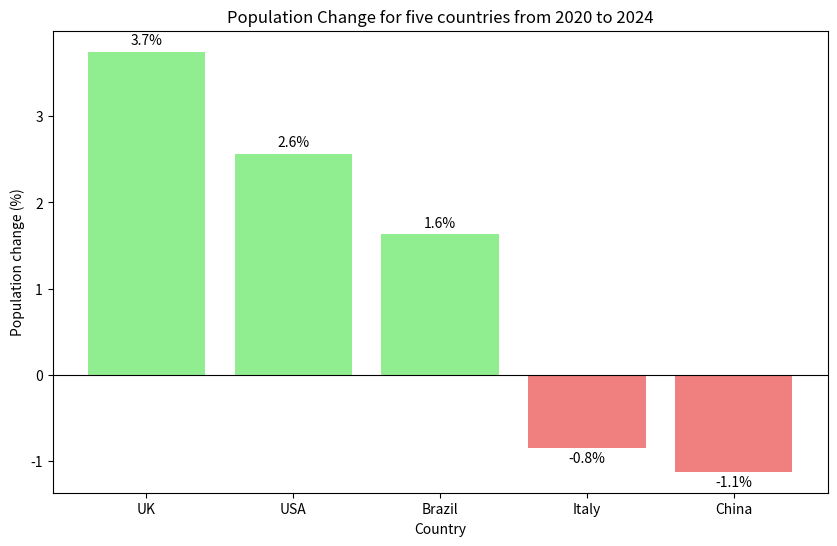

Here is the Python script that generated this plot:
# Make a table of the population data
countries = ['UK', 'China', 'Italy', 'Brazil', 'USA']
pop_2020 = [66.7, 1426, 59.4, 208.6, 331.6]
pop_2024 = [69.2, 1410, 58.9, 212.0, 340.1]

# Calculate the percentage
growth_rate = []
for i in range(len(countries)):
    rate = ((pop_2024[i] - pop_2020[i]) / pop_2020[i]) * 100
    growth_rate.append(rate)

# Sort from largest increase to largest decrease
pairs = list(zip(countries, growth_rate))
sorted_pairs = sorted(pairs, key=lambda x: x[1], reverse=True)
print("\nPopulation changes (descending):")
for country, ch in sorted_pairs:
    print(f"The population growth rate of {country} from 2020 to 2024 is {ch:.2f}%.")
largest_inc = sorted_pairs[0]
largest_dec = sorted_pairs[-1]
print(f"{largest_inc[0]} is the country with the largest increase.")
print(f"{largest_dec[0]} is the country with the largest decrease.")

# Create a bar chart
import matplotlib.pyplot as plt
# Ensure the countries and growth rates are in the same order as shown in sorted_pairs
countries = [country for country, _ in sorted_pairs]
growth_rates = [ch for _, ch in sorted_pairs]

plt.figure(figsize=(10, 6))
# The variable "countries" is on the x-axis as typed in the first place
# The variable "growth_rates" is on the y-axis as typed in the second place
# Color setting is based on positive or negative growth
bars = plt.bar(countries, growth_rates, color=['lightgreen' if c>0 else 'lightcoral' for c in growth_rates])
# Name the axes and title
plt.xlabel('Country')
plt.ylabel('Population change (%)')
plt.title('Population Change for five countries from 2020 to 2024')

# Draw a horizontal line at y = 0
plt.axhline(y=0, color='black', linewidth=0.8)

# Calculate the maximum positive and negative growth rates to determine appropriate offsets for label placement
  # "abs()" is to get the absolute value of the negative number
  # "default=0" is to handle the case where there are no positive or negative growth rates, ensuring that max() does not raise an error and returns 0 instead
max_positive = max([c for c in growth_rates if c > 0], default=0)
max_negative = abs(min([c for c in growth_rates if c < 0], default=0))

# Add labels to the bars, adjusting the position based on whether the growth rate is positive or negative
for bar, ch in zip(bars, growth_rates):
    if ch > 0:
        offset = max_positive * 0.013
        y_text = bar.get_height() + offset
        # "va" stands for vertical alignment
        # "bottom" means the text will be aligned with the bottom of the text at the specified y position
        va = 'bottom'
    else:
        offset = max_negative * 0.04
        y_text = bar.get_height() - offset
        va = 'top'
    # "plt.text()" is to add text at the specified position
      # First parameter, which is a formula, is to center the text horizontally
      # Second parameter is the y position of the text
      # Third parameter is the text to be displayed, ".1f" means one decimal place with a percentage sign
      # "ha" stands for horizontal alignment
      # "va" stands for the previous set va standard 
    plt.text(bar.get_x() + bar.get_width()/2, y_text,
             f'{ch:.1f}%', ha='center', va=va)
plt.show()
